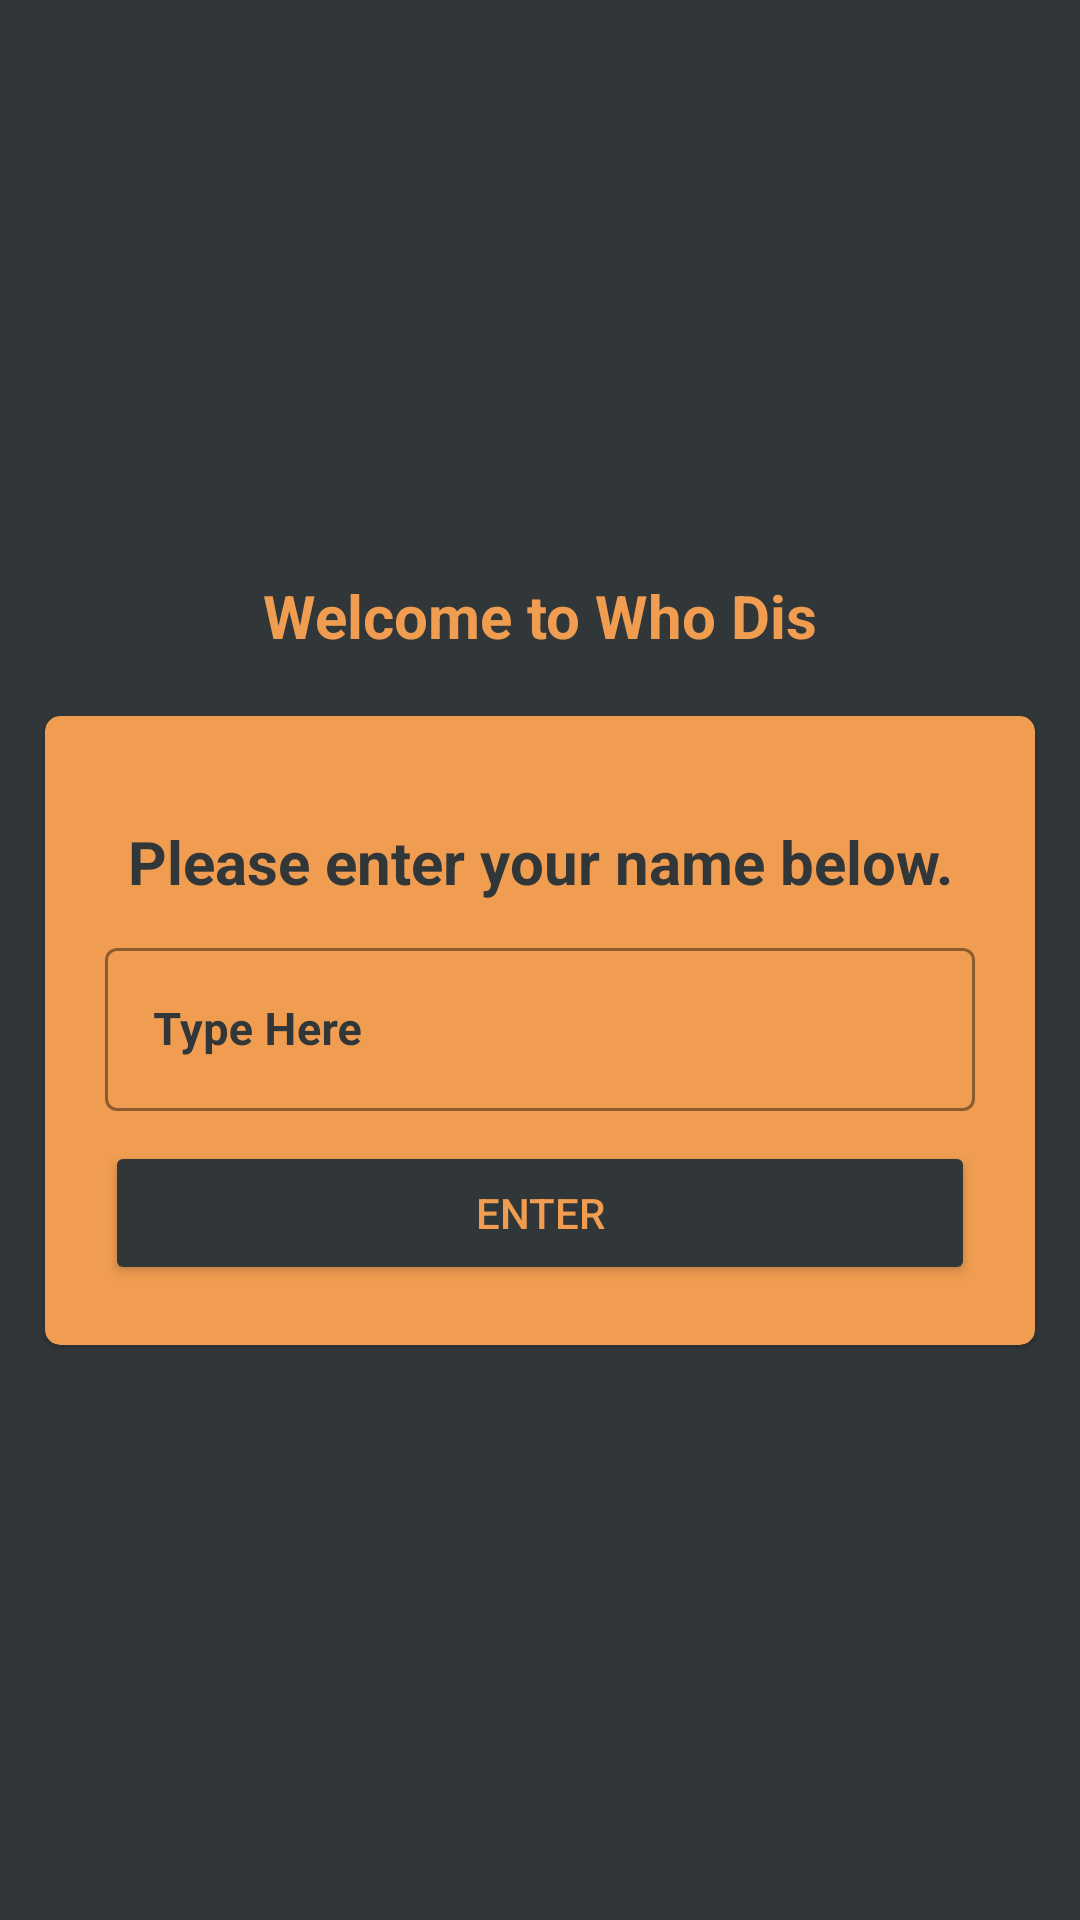

Produce the Android XML layout that renders to this screen, including the resource entries it uses.
<!-- AndroidManifest.xml: application theme Theme.QuizApp -->
<!-- res/layout/activity_main.xml -->
<?xml version="1.0" encoding="utf-8"?>
<LinearLayout xmlns:android="http://schemas.android.com/apk/res/android"
    xmlns:app="http://schemas.android.com/apk/res-auto"
    xmlns:tools="http://schemas.android.com/tools"
    android:layout_width="match_parent"
    android:layout_height="match_parent"
    tools:context=".MainActivity"
    android:orientation="vertical"
    android:gravity="center"
    android:background="@color/background">

    <TextView
        android:layout_width="match_parent"
        android:layout_height="wrap_content"
        android:text="@string/quiz_app"
        android:gravity="center"
        android:textSize="20sp"
        android:textColor="@color/text"
        android:textStyle="bold"
        android:layout_marginBottom="20dp"
         />
    <com.google.android.material.card.MaterialCardView
        android:layout_width="match_parent"
        android:layout_height="wrap_content"
        android:layout_marginStart="15dp"
        android:layout_marginEnd="15dp"
        app:cardCornerRadius="5dp"
        app:cardBackgroundColor="@color/text"
        >

        <LinearLayout
            android:layout_width="match_parent"
            android:layout_height="wrap_content"
            android:orientation="vertical"
            android:layout_margin="20dp">

            <TextView
                android:layout_marginTop="15dp"
                android:layout_width="match_parent"
                android:layout_height="wrap_content"
                android:text="@string/welcome"
                android:textSize="20sp"
                android:textStyle="bold"
                android:gravity="center"
                android:textColor="@color/background" />

            <com.google.android.material.textfield.TextInputLayout
                android:layout_marginTop="10dp"
                android:layout_width="match_parent"
                android:layout_height="wrap_content"
                app:boxBackgroundColor="@color/text"
                app:boxStrokeColor="@color/background"
                style="@style/Widget.MaterialComponents.TextInputLayout.OutlinedBox"
                android:textColorHint="@color/background">

                <androidx.appcompat.widget.AppCompatEditText
                    android:id="@+id/etUserName"
                    android:layout_width="match_parent"
                    android:layout_height="wrap_content"
                    android:hint="Type Here"
                    android:textSize="15sp"
                    android:textColor="@color/background"
                    android:inputType="textCapWords"
                    android:textColorHint="@color/text"
                    android:textStyle="bold"/>

            </com.google.android.material.textfield.TextInputLayout>

        <Button
            android:id="@+id/btnStart"
            android:layout_width="match_parent"
            android:layout_height="wrap_content"
            android:layout_marginTop="10dp"
            android:text = "@string/enter"
            android:textColor="@color/text"
            android:backgroundTint="@color/background"
            />

        </LinearLayout>

    </com.google.android.material.card.MaterialCardView>

</LinearLayout>
<!-- resources referenced by this layout -->
<resources>
  <color name="background">#313638</color>
  <color name="text">#F09D51</color>
  <string name="enter">Enter</string>
  <string name="quiz_app">Welcome to Who Dis</string>
  <string name="welcome">Please enter your name below.</string>
  <style name="Theme.QuizApp" parent="Theme.MaterialComponents.NoActionBar">
          
          <item name="colorPrimary">@color/background</item>
          <item name="colorPrimaryVariant">@color/purple_700</item>
          <item name="colorOnPrimary">@color/white</item>
          
          <item name="colorSecondary">@color/teal_200</item>
          <item name="colorSecondaryVariant">@color/teal_700</item>
          <item name="colorOnSecondary">@color/black</item>
          
          <item name="android:statusBarColor" tools:targetApi="l">?attr/colorPrimaryVariant</item>
          
          <item name="android:windowFullscreen">true</item>
      </style>
  <color name="purple_700">#FF3700B3</color>
  <color name="white">#FFFFFFFF</color>
  <color name="teal_200">#FF03DAC5</color>
  <color name="teal_700">#FF018786</color>
  <color name="black">#FF000000</color>
</resources>
